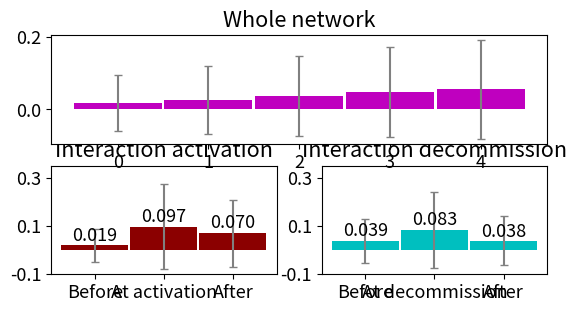

The matplotlib source for this figure: (Note: this script raises an exception after producing the figure.)
#!/usr/bin/env python
# a bar plot with errorbars
import matplotlib
import numpy as np
import matplotlib.pyplot as plt
from matplotlib.patches import Ellipse, Polygon

width = 0.97       # the width of the bars

font = {'family' : 'sans-serif',
		'variant' : 'normal',
        'weight' : 'light',
        'size'   : 13}

matplotlib.rc('font', **font)

# plot with various axes scales
plt.figure(1)

# tried to have a single y label but did not work
#fig,axes = plt.subplots(sharey=True)


def plot_bars_with_stdev_MO(SRmeans, SRStd):

	ind = np.arange(N)  # the x locations for the groups
	#width = 0.3       # the width of the bars

	#ax = plt.subplot(223)
	ax = plt.subplot2grid((3,2),(0, 0), colspan=2)
	#rects1 = ax.bar(ind, SRMeans, width, color='m', hatch="//", yerr=SRStd, label = 'Monthly Avg SR')

	rects1 = ax.bar(ind, SRMeans, width, color='m', \
		align='center', yerr=SRStd, linewidth=0, \
		error_kw=dict(ecolor='gray', lw=1.5, capsize=2.7, capthick=1))

	# add some text for labels, title and axes ticks
	#ax.set_ylabel('Avg SR')
	ax.set_title('Whole network')
	ax.set_xticks(ind)
	ax.set_xticklabels(('Jun', 'Jul', 'Aug', 'Sep', 'Oct', 'Nov'))

	ax.set_ylim([-0.1, 0.35])
	ax.set_yticks((-0.1,0.1,0.3))

	#plt.legend(loc=2, frameon=False)


	def autolabel(rects):
	    # attach some text labels
	    for rect in rects:
	        height = rect.get_height()
	        ax.text(rect.get_x() + rect.get_width()/2., 1.05*height,
	                '%.3f' % float(height),
	                ha='center', va='bottom')

	autolabel(rects1)

	return plt

def plot_bars_with_stdev_2(DeletionMeans, DeletionStd):

	ind = np.arange(N)  # the x locations for the groups
	#width = 0.3       # the width of the bars

	#ax = plt.subplot(322)
	ax = plt.subplot2grid((3,2),(1, 1))
	#rects1 = ax.bar(ind, DeletionMeans, width, color='c', hatch='*', yerr=DeletionStd, label = 'decommission')
	rects1 = ax.bar(ind, DeletionMeans, width, color='c', \
		align='center', yerr=DeletionStd, linewidth=0, \
		error_kw=dict(ecolor='gray', lw=1.5, capsize=2.7, capthick=1))

	# add some text for labels, title and axes ticks
	#ax.set_ylabel('Avg SR')
	ax.set_title('Interaction decommission')
	ax.set_xticks(ind )
	ax.set_xticklabels(('Before', 'At decommission', 'After'))

	ax.set_ylim([-0.1, 0.35])
	ax.set_yticks((-0.1,0.1,0.3))

	#plt.legend(frameon=False)

	def autolabel(rects):
	    # attach some text labels
	    for rect in rects:
	        height = rect.get_height()
	        ax.text(rect.get_x() + rect.get_width()/2., 1.05*height,
	                '%.3f' % float(height),
	                ha='center', va='bottom')

	autolabel(rects1)

	return plt

def plot_bars_with_stdev_1(DeletionMeans, DeletionStd):

	ind = np.arange(N)  # the x locations for the groups
	#width = 0.3       # the width of the bars

	#ax = plt.subplot(321)
	ax = plt.subplot2grid((3,2),(1, 0))
	#rects1 = ax.bar(ind, DeletionMeans, width, color='darkred',  hatch='x', yerr=DeletionStd, label = 'Activation')
	rects1 = ax.bar(ind, DeletionMeans, width, color='darkred', \
		align='center', yerr=DeletionStd, linewidth=0, \
		error_kw=dict(ecolor='gray', lw=1.5, capsize=2.7, capthick=1))

	# add some text for labels, title and axes ticks
	#ax.set_ylabel('Avg SR')
	ax.set_title('Interaction activation')
	ax.set_xticks(ind )
	ax.set_xticklabels(('Before', 'At activation', 'After'))

	ax.set_ylim([-0.1, 0.35])
	ax.set_yticks((-0.1,0.1,0.3))

	#plt.legend(frameon=False)


	def autolabel(rects):
	    # attach some text labels
	    for rect in rects:
	        height = rect.get_height()
	        ax.text(rect.get_x() + rect.get_width()/2., 1.05*height,
	                '%.3f' % float(height),
	                ha='center', va='bottom')

	autolabel(rects1)

	return plt

def plot_bars_with_stdev_7(formationDeletionMeans, formationDeletionStd):

	ind = np.arange(N)  # the x locations for the groups
	#width = 0.3       # the width of the bars

	ax = plt.subplot2grid((4,2),(2, 0), colspan=2)
	#rects1 = ax.bar(ind, formationDeletionMeans, width, color='y',  hatch='+', yerr=formationDeletionStd, label = 'Activation and decommission')
	rects1 = ax.bar(ind, formationDeletionMeans, width, color='y', \
		align='center', yerr=formationDeletionStd, linewidth=0, \
		error_kw=dict(ecolor='gray', lw=1.5, capsize=2.7, capthick=1))

	ax.set_ylim([-0.1, 0.35])
	# add some text for labels, title and axes ticks
	#ax.set_ylabel('Avg SR')
	ax.set_title('Non-persisting interactions')
	ax.set_xticks(ind)
	ax.set_xticklabels(('Before', 'At activation', 'At Mid', 'At decommission', 'After'))

	#ax.set_xlim([])
	ax.set_yticks((-0.1,0.1,0.3))

	#plt.legend(frameon=False)


	def autolabel(rects):
	    # attach some text labels
	    for rect in rects:
	        height = rect.get_height()
	        ax.text(rect.get_x() + rect.get_width()/2., 1.05*height,
	                '%.3f' % float(height),
	                ha='center', va='bottom')

	autolabel(rects1)

	return plt


# this is to have 3 in one, but as this
# 1) edge formation: those that are deleted and those that are not
# 2) edge deletion: those that are formed in our dataset and before
# 3) 6 months SR change
###################################################################################
# edge formation two version
# V3

N = 3
# PERSISTING LINKS
#formationNodeletionMeans = (0.0121447496769, 0.110398018511, 0.10617694085)
#formationNodeletionStd = (0.0539546551446, 0.192962632767, 0.1715092024)




#processed 13492 edges 
#Average SR 0.019252 and stdev 0.066896 before, at the time 0.097444, 0.176203 and after 0.070327, 0.138657 edges formation 

formationMeans = (0.0192521818311, 0.0974437259893, 0.07032720813)
formationStd = (0.0668960682412, 0.176202988944, 0.138657262854)


#plt3 = plot_bars_with_stdev_3(formationMeans, formationStd, formationNodeletionMeans, formationNodeletionStd)
#plt3.savefig("/home/<user>/Projects7s/Twitter-workspace/DATA/General/monthly_SR_change_list_of_users/edges_SR_change_v2.png", dpi=440)
plt1 = plot_bars_with_stdev_1(formationMeans, formationStd)

###################################################################################
# edge deletion two versions
# v4 # V22 final

N = 3

# PERSISTING LINKS
deletionNoformationMeans = (0.0727004565385, 0.0680258988703, 0.0229713363971)
deletionNoformationStd = (0.123489476215, 0.140276874039, 0.0746578827396)
deletionNoformationMeans = (0.0727004565385, 0.0680258988703, 0.0229713363971)
deletionNoformationStd = (0.123489476215, 0.140276874039, 0.0746578827396)

#processed 10080 edges 
# Average SR 0.038934 and stdev 0.090531 before, at the time 0.083006, 0.157389 and after 0.038228, 0.101566 edges deletion 

deletionMeans = (0.038933802188, 0.0830056870558, 0.0382280669398)
deletionStd = (0.0905313753995, 0.157388968035, 0.101565579395)

#plt4 = plot_bars_with_stdev_4(deletionMeans, deletionStd, deletionNoformationMeans, deletionNoformationStd)
# this final, no need for 2 types of deletion
plt2 = plot_bars_with_stdev_2(deletionMeans, deletionStd)

###################################################################################
# MONTHLY
# 0.008100, 0.017923, 0.025976, 0.037767, 0.048156, 0.054721, 0.029074
# 0.053316, 0.077368, 0.094393, 0.111137, 0.126394, 0.136750, 0.107575

N = 5

#SRMeans = (0.017923, 0.025976, 0.037767, 0.048156, 0.054721)
#SRStd = (0.077368, 0.094393, 0.111137, 0.126394, 0.136750)
# improved to discount for edges not present at the MO
#SRMeans = (0.050, 0.053, 0.058, 0.061, 0.065)
#SRStd = (0.123, 0.130, 0.134, 0.14, 0.147)

# but i should not discount for edges not present
# but as always with formation and deletion etc
# consider the same set of edges as below
"""
Monthly edges  69960
6 mention network SR: $\mu=0.018$, $\sigma= 0.077$
Monthly edges  69960
7 mention network SR: $\mu=0.026$, $\sigma= 0.094$
Monthly edges  69960
8 mention network SR: $\mu=0.038$, $\sigma= 0.111$
Monthly edges  69960
9 mention network SR: $\mu=0.048$, $\sigma= 0.126$
Monthly edges  69960
10 mention network SR: $\mu=0.055$, $\sigma= 0.137$
"""
SRMeans = (0.018, 0.026, 0.038, 0.048, 0.055)
SRStd = (0.077, 0.094, 0.111, 0.126, 0.137)

plt3 = plot_bars_with_stdev_MO(SRMeans, SRStd)
#plt6.savefig("/home/<user>/Projects7s/Twitter-workspace/DATA/General/monthly_SR_change_list_of_users/edges_monthly_SR_change.png", dpi=440)

#plt.show()

#plt.savefig("/home/<user>/Projects7s/Twitter-workspace/DATA/General/monthly_SR_change_list_of_users/ALL_SR_change.png", dpi=1000)


###################################################################################################
# SR of persisting edges

def plot_bars_with_stdev_MO_2(SRmeans, SRStd):

	ind = np.arange(N)  # the x locations for the groups


	#ax = plt.subplot(111)
	ax = plt.subplot2grid((3,2),(2, 0), colspan=2)
	#rects1 = ax.bar(ind, SRmeans, width, color='r',  hatch='O', yerr=SRStd, label = 'Monthly Avg SR')
	rects1 = ax.bar(ind, SRmeans, width, color='r', \
		align='center', yerr=SRStd, linewidth=0, \
		error_kw=dict(ecolor='gray', lw=1.5, capsize=2.7, capthick=1))


	# add some text for labels, title and axes ticks
	#ax.set_ylabel('Avg SR')
	ax.set_title('Persisting interactions')
	ax.set_xticks(ind)
	ax.set_xticklabels(('Jun', 'Jul', 'Aug', 'Sep', 'Oct', 'Nov'))

	ax.set_ylim([-0.1, 0.35])
	ax.set_yticks((-0.1,0.1,0.3))

	#plt.legend(loc=2,frameon=False)


	def autolabel(rects):
	    # attach some text labels
	    for rect in rects:
	        height = rect.get_height()
	        ax.text(rect.get_x() + rect.get_width()/2., 1.05*height,
	                '%.3f' % float(height),
	                ha='center', va='bottom')

	autolabel(rects1)

#processed 3076 edges 
#Average SR, stdev 0.077627, 0.158114, at the time 6 
#Average SR, stdev 0.073275, 0.160656, at the time 7 
#Average SR, stdev 0.069833, 0.151127, at the time 8 
#Average SR, stdev 0.064159, 0.149817, at the time 9 
#Average SR, stdev 0.073046, 0.155852, at the time 10 

###################################################################################
# edge formation deletion separate

N = 5

#formationDeletionMeans = (0.023888, 0.088995, 0.087686, 0.086517, 0.009626)
#formationDeletionStd = (0.073761, 0.163803, 0.156189, 0.160936, 0.039921)

#plt7 = plot_bars_with_stdev_7(formationDeletionMeans, formationDeletionStd)
###################################################################################

N = 5

SRmeans = (0.077627, 0.073275, 0.069833, 0.064159, 0.073046)
SRStd = (0.158114, 0.160656, 0.151127, 0.149817, 0.155852)



plt4 = plot_bars_with_stdev_MO_2(SRmeans, SRStd)

#plt.show()

#for ax7 in axes:
#    ax7.set_ylabel('Common y-label')

plt.tight_layout()
fig = plt.gcf()
plt.tight_layout()
fig.set_size_inches(8.3,6.5)
plt.tight_layout()
plt.savefig("/home/<user>/Projects7s/Twitter-workspace/DATA/General/monthly_SR_change_list_of_users/temporal_SR_persisting_formations_deletions7s7s.eps", dpi=710)

